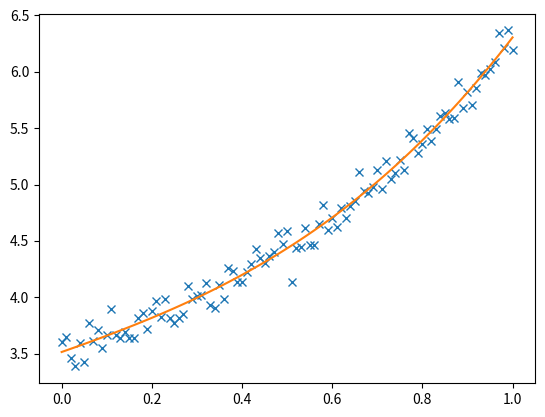

The matplotlib source for this figure:
#Last Lecture
# Making like a library
import numpy as np
import matplotlib.pyplot as plt
from scipy.stats import norm

def generate_measurement_data(N=101, p = [1,1/3,1.5,3.5], draw=False):
    x = np.linspace(0,1,N)
    
    pd = norm(loc = 0, scale = 0.1)
    y = np.polyval(p,x) + pd.rvs(size=N)
    
    return x,y

def fit_using_polyfit(x,y, draw = False):
    p = np.polyfit(x,y, 3)
    if draw:
        plt.plot(x,y, 'x')
        plt.plot(x,np.polyval(p,x))
        plt.show()
    return p

def fit_using_lstsq(x,y,N=2, draw=False):
    xmat = np.vander(x,N+1)
    #print(xmat)
    p = np.linalg.lstsq(xmat,y, rcond=-1)[0] #Using np.linalg.solve will give an error
    #print(p) # Same output as polyfit
    if draw:
        plt.plot(x,y, 'x')
        plt.plot(x,np.polyval(p,x))
        plt.show()

if __name__ == '__main__': # Will not run when you import this file
    x, y = generate_measurement_data(draw=True)
    p = fit_using_polyfit(x,y, draw=True)
    print(f'Coefficients using polyfit {p}')
    fit_using_lstsq(x,y,N=3)